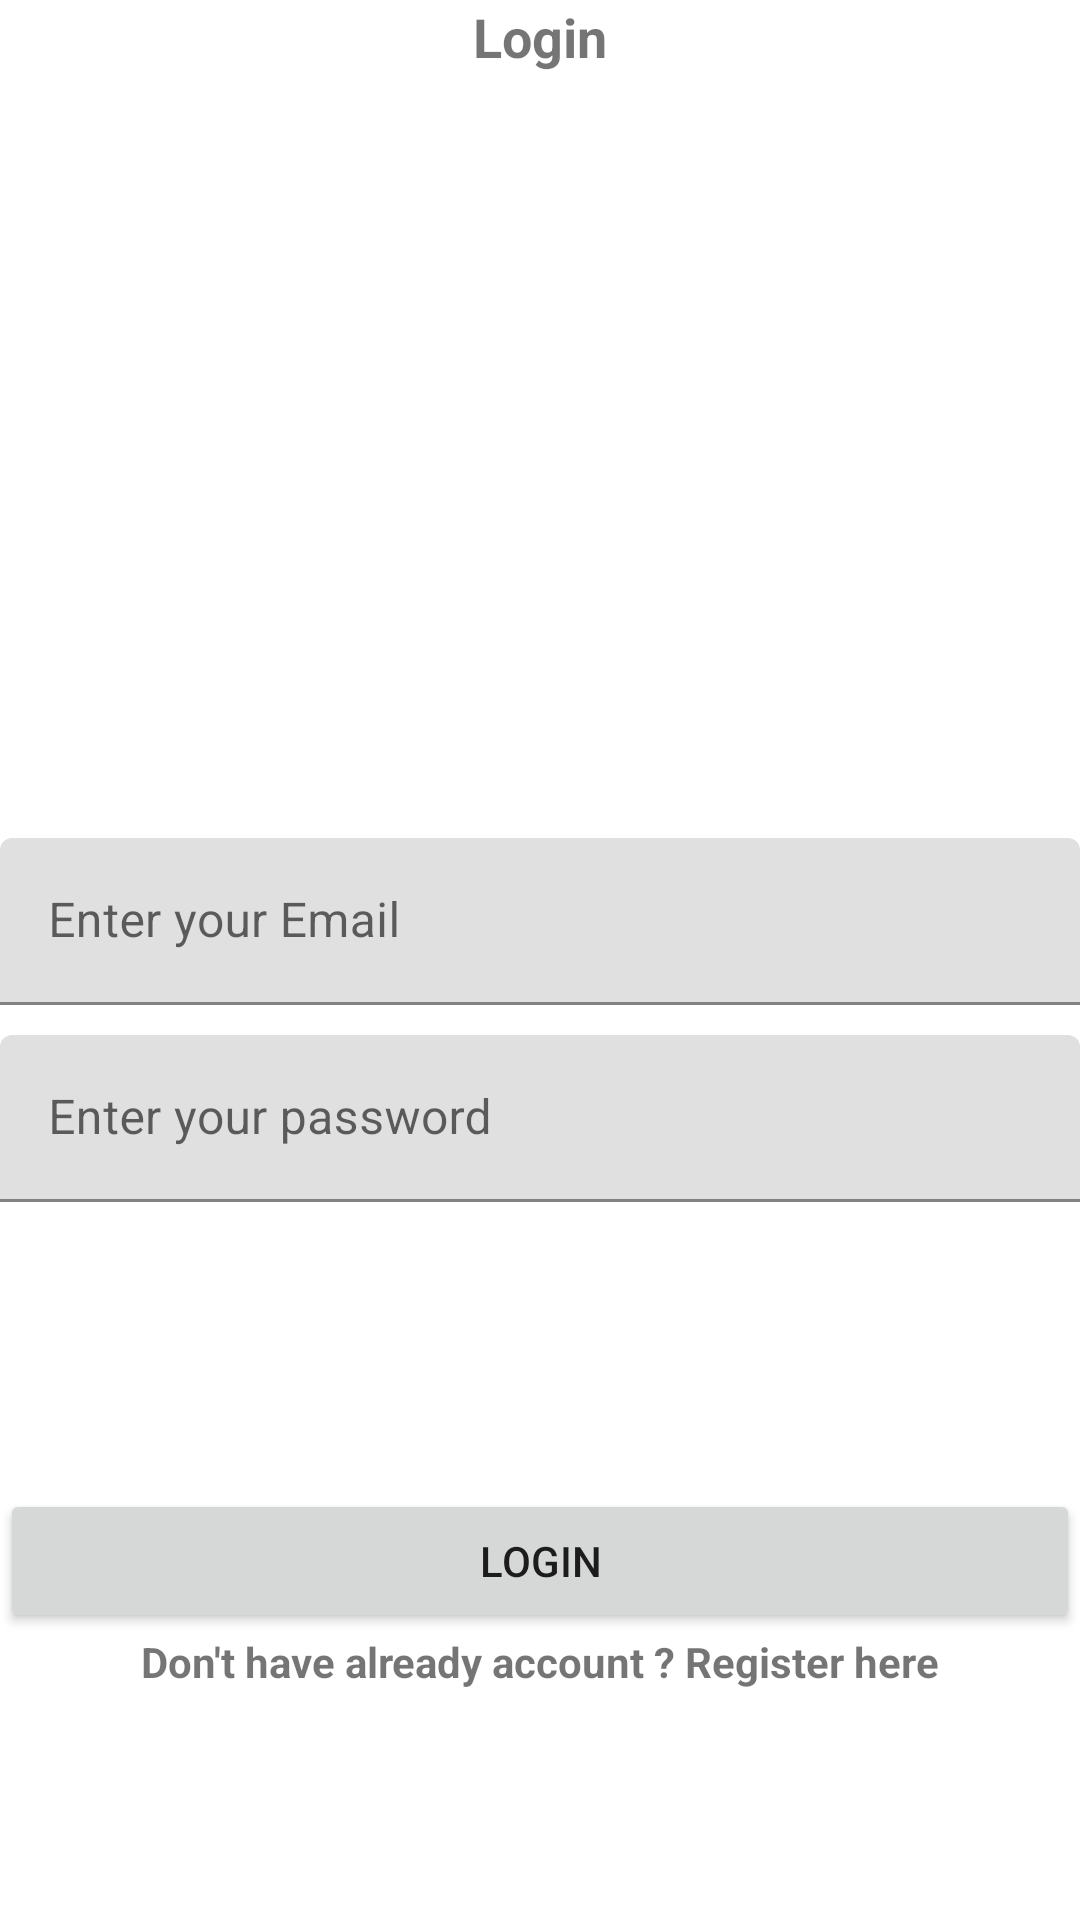

Here is an Android app screen rendered from its layout file. Give the layout XML and the strings, colors and styles it references.
<!-- AndroidManifest.xml: application theme Theme.ChallengeSix -->
<!-- res/layout/fragment_login.xml -->
<?xml version="1.0" encoding="utf-8"?>
<androidx.constraintlayout.widget.ConstraintLayout xmlns:android="http://schemas.android.com/apk/res/android"
    xmlns:tools="http://schemas.android.com/tools"
    android:layout_width="match_parent"
    android:layout_height="match_parent"
    android:layout_margin="16dp"
    xmlns:app="http://schemas.android.com/apk/res-auto"
    tools:context=".ui.login.LoginFragment">

    
    <TextView
        android:id="@+id/titlelogin_textView"
        android:layout_width="wrap_content"
        android:layout_height="wrap_content"
        android:text="Login"
        android:textSize="18sp"
        android:textStyle="bold"
        app:layout_constraintEnd_toEndOf="parent"
        app:layout_constraintStart_toStartOf="parent"
        app:layout_constraintTop_toTopOf="parent" />

    <ImageView
        android:id="@+id/login_imageView"
        android:layout_marginTop="30dp"
        android:layout_width="150dp"
        android:layout_height="200dp"
        android:src="@drawable/ic_launcher_background"
        app:layout_constraintEnd_toEndOf="parent"
        app:layout_constraintStart_toStartOf="parent"
        app:layout_constraintTop_toBottomOf="@+id/titlelogin_textView" />

    <com.google.android.material.textfield.TextInputLayout
        android:id="@+id/textInputLayout2"
        android:layout_marginTop="25dp"
        android:layout_width="match_parent"
        android:layout_height="wrap_content"
        app:layout_constraintEnd_toEndOf="parent"
        app:layout_constraintStart_toStartOf="parent"
        app:layout_constraintTop_toBottomOf="@+id/login_imageView">

        <EditText
            android:id="@+id/email_editText"
            android:layout_width="match_parent"
            android:layout_height="wrap_content"
            android:hint="@string/enter_your_email" />
    </com.google.android.material.textfield.TextInputLayout>

    <com.google.android.material.textfield.TextInputLayout
        android:id="@+id/textInputLayout"
        android:layout_marginTop="10dp"
        android:layout_width="match_parent"
        android:layout_height="wrap_content"
        app:layout_constraintEnd_toEndOf="parent"
        app:layout_constraintStart_toStartOf="parent"
        app:layout_constraintTop_toBottomOf="@+id/textInputLayout2">

        <EditText
            android:id="@+id/password_editText"
            android:layout_width="match_parent"
            android:layout_height="wrap_content"
            android:inputType="textPassword"
            android:hint="Enter your password" />
    </com.google.android.material.textfield.TextInputLayout>

    <Button
        android:id="@+id/login_button"
        android:layout_width="match_parent"
        android:layout_height="wrap_content"
        android:text="Login"
        app:layout_constraintBottom_toBottomOf="parent"
        app:layout_constraintEnd_toEndOf="parent"
        app:layout_constraintStart_toStartOf="parent"
        app:layout_constraintTop_toBottomOf="@+id/textInputLayout" />

    <TextView
        android:id="@+id/registershow_textView"
        android:layout_width="wrap_content"
        android:layout_height="wrap_content"
        android:text="@string/don_t_have_already_account_register_here"
        android:textStyle="bold"
        app:layout_constraintEnd_toEndOf="parent"
        app:layout_constraintStart_toStartOf="parent"
        app:layout_constraintTop_toBottomOf="@+id/login_button" />
</androidx.constraintlayout.widget.ConstraintLayout>
<!-- resources referenced by this layout -->
<resources>
  <string name="don_t_have_already_account_register_here">Don\'t have already account ? Register here</string>
  <string name="enter_your_email">Enter your Email</string>
  <style name="Theme.ChallengeSix" parent="Theme.MaterialComponents.DayNight.DarkActionBar">
          
          <item name="colorPrimary">@color/teal_700</item>
          <item name="colorPrimaryVariant">@color/teal_700</item>
          <item name="colorOnPrimary">@color/white</item>
          
          <item name="colorSecondary">@color/teal_200</item>
          <item name="colorSecondaryVariant">@color/teal_700</item>
          <item name="colorOnSecondary">@color/black</item>
          
          <item name="android:statusBarColor" tools:targetApi="l">?attr/colorPrimaryVariant</item>
          
      </style>
  <!-- not gathered from this repository: default colours our renderer supplied (Android Studio template values) -->
  <color name="teal_200">#FF03DAC5</color>
  <color name="teal_700">#FF018786</color>
  <color name="black">#FF000000</color>
  <color name="white">#FFFFFFFF</color>
</resources>
